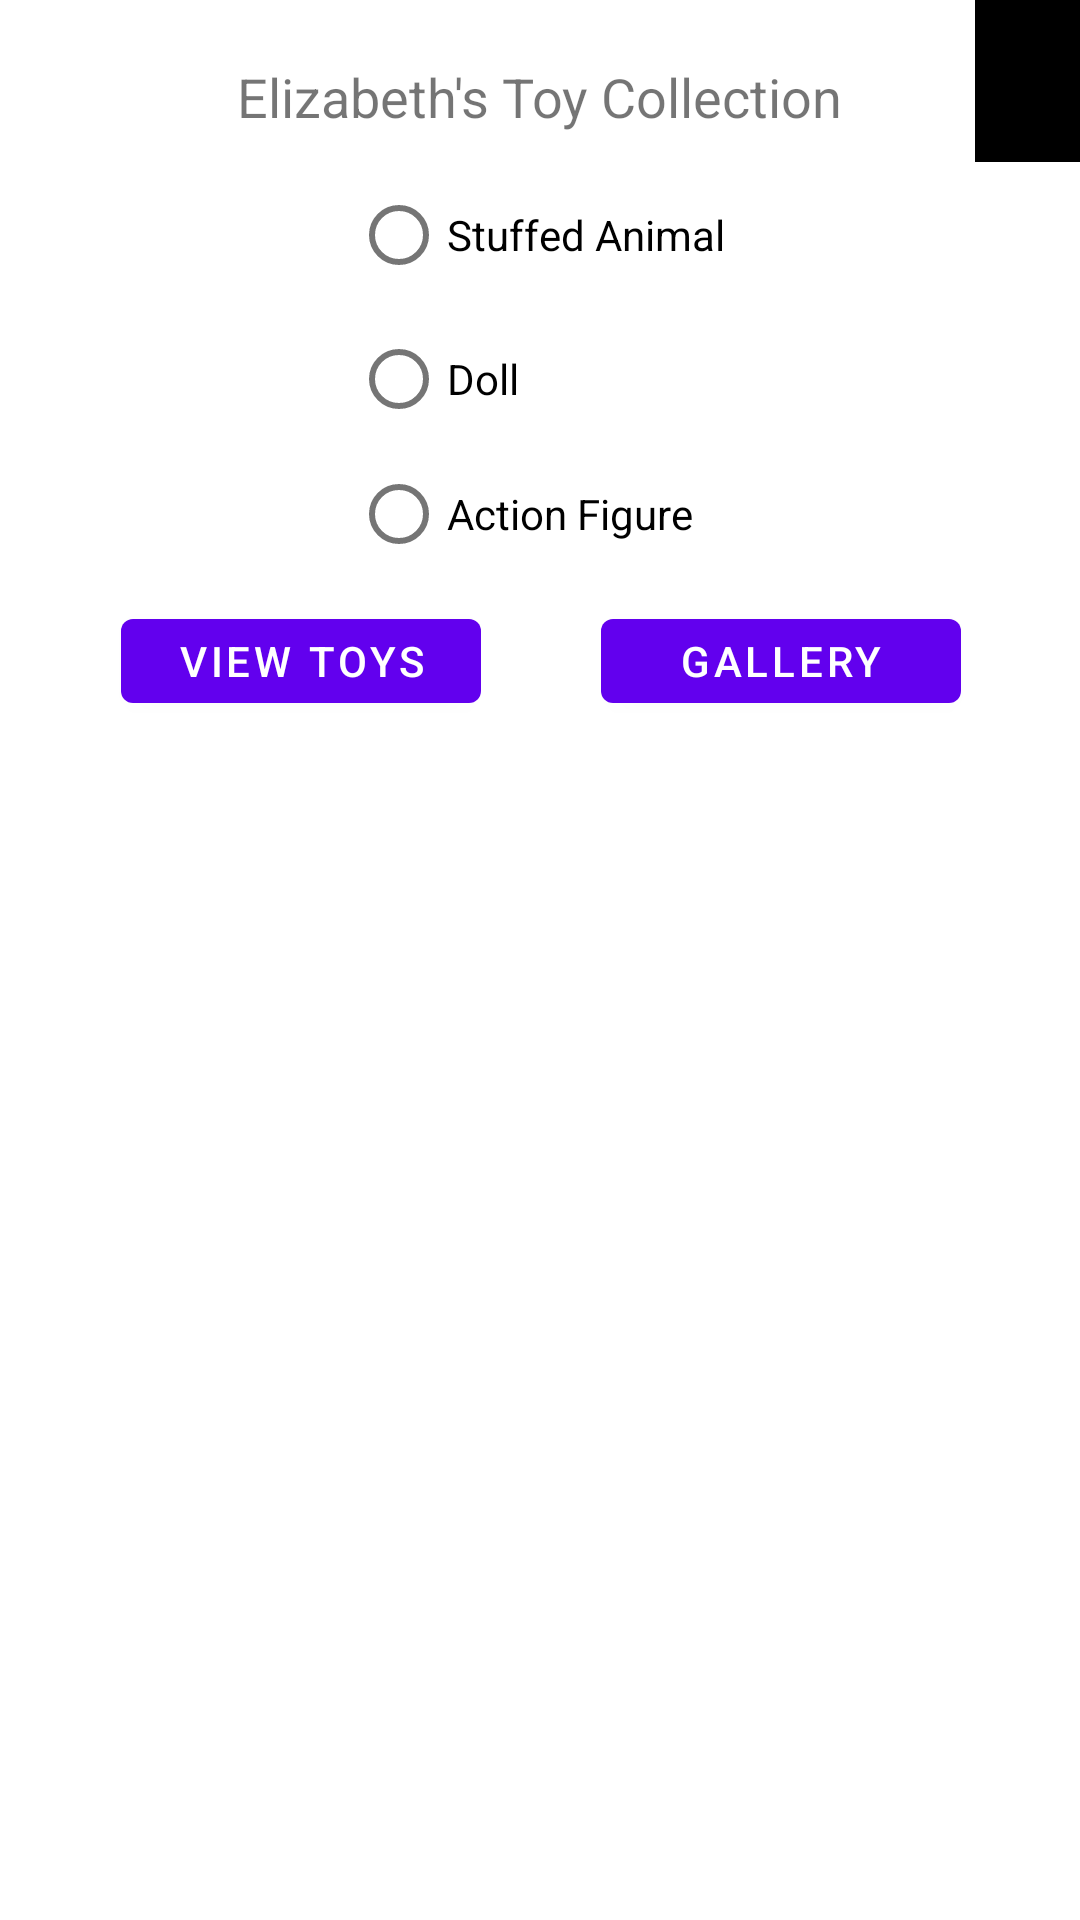

Reconstruct the res/layout file that produces this screen, plus the resources it refers to.
<!-- AndroidManifest.xml: activity theme Theme.ElizabethsStuffedAnimals.NoActionBar -->
<!-- res/layout/activity_main.xml -->
<?xml version="1.0" encoding="utf-8"?>
<androidx.constraintlayout.widget.ConstraintLayout xmlns:android="http://schemas.android.com/apk/res/android"
    xmlns:app="http://schemas.android.com/apk/res-auto"
    xmlns:tools="http://schemas.android.com/tools"
    android:layout_width="match_parent"
    android:layout_height="match_parent"
    tools:context=".MainActivity">

    <com.google.android.material.appbar.AppBarLayout
        android:layout_width="35dp"
        android:layout_height="54dp"
        android:background="#DCDCDC"
        app:layout_constraintEnd_toEndOf="parent"
        app:layout_constraintTop_toTopOf="parent">

        <androidx.appcompat.widget.Toolbar
            android:id="@+id/toolbar"
            android:layout_width="match_parent"
            android:layout_height="?attr/actionBarSize"
            android:background="@color/black"
            android:theme="@style/Theme.ElizabethsStuffedAnimals.AppBarOverlay"
            android:visibility="visible" />

    </com.google.android.material.appbar.AppBarLayout>

    <TextView
        android:id="@+id/tvAppName"
        android:layout_width="wrap_content"
        android:layout_height="wrap_content"
        android:layout_marginTop="20dp"
        android:text="@string/app_name"
        android:textSize="18sp"
        app:layout_constraintEnd_toEndOf="parent"
        app:layout_constraintStart_toStartOf="parent"
        app:layout_constraintTop_toTopOf="parent" />

    <RadioGroup
        android:id="@+id/rgToy"
        android:layout_width="126dp"
        android:layout_height="138dp"
        android:layout_marginTop="10dp"
        app:layout_constraintEnd_toEndOf="parent"
        app:layout_constraintStart_toStartOf="parent"
        app:layout_constraintTop_toBottomOf="@+id/tvAppName">

        <RadioButton
            android:id="@+id/rbStuffedAnimal"
            android:layout_width="match_parent"
            android:layout_height="wrap_content"
            android:text="@string/stuffed_animal" />

        <RadioButton
            android:id="@+id/rbDoll"
            android:layout_width="match_parent"
            android:layout_height="wrap_content"
            android:text="@string/doll" />

        <RadioButton
            android:id="@+id/rbActionFigure"
            android:layout_width="match_parent"
            android:layout_height="wrap_content"
            android:text="@string/action_figure" />
    </RadioGroup>

    <Button
        android:id="@+id/btnViewToys"
        android:layout_width="120dp"
        android:layout_height="40dp"
        android:layout_marginTop="8dp"
        android:text="@string/button_view_toy"
        app:layout_constraintEnd_toEndOf="parent"
        app:layout_constraintHorizontal_bias="0.168"
        app:layout_constraintStart_toStartOf="parent"
        app:layout_constraintTop_toBottomOf="@+id/rgToy" />

    <androidx.constraintlayout.widget.ConstraintLayout
        android:id="@+id/fragmentContainer"
        android:layout_width="393dp"
        android:layout_height="459dp"
        android:layout_marginStart="10dp"
        android:layout_marginTop="10dp"
        android:layout_marginEnd="10dp"
        android:layout_marginBottom="10dp"
        app:layout_constraintBottom_toBottomOf="parent"
        app:layout_constraintEnd_toEndOf="parent"
        app:layout_constraintStart_toStartOf="parent"
        app:layout_constraintTop_toBottomOf="@+id/btnViewToys">

    </androidx.constraintlayout.widget.ConstraintLayout>

    <Button
        android:id="@+id/btnGallery"
        android:layout_width="120dp"
        android:layout_height="40dp"
        android:layout_marginTop="8dp"
        android:text="@string/gallery_button"
        app:layout_constraintEnd_toEndOf="parent"
        app:layout_constraintStart_toEndOf="@+id/btnViewToys"
        app:layout_constraintTop_toBottomOf="@+id/rgToy" />

</androidx.constraintlayout.widget.ConstraintLayout>
<!-- resources referenced by this layout -->
<resources>
  <string name="action_figure">Action Figure</string>
  <string name="app_name">Elizabeth\'s Toy Collection</string>
  <string name="button_view_toy">View Toys</string>
  <string name="doll">Doll</string>
  <string name="gallery_button">Gallery</string>
  <string name="stuffed_animal">Stuffed Animal</string>
  <style name="Theme.ElizabethsStuffedAnimals.AppBarOverlay" parent="ThemeOverlay.AppCompat.Dark.ActionBar" />
  <style name="Theme.ElizabethsStuffedAnimals.NoActionBar">
          <item name="windowActionBar">false</item>
          <item name="windowNoTitle">true</item>
      </style>
  <!-- not gathered from this repository: default colours our renderer supplied (Android Studio template values) -->
  <color name="black">#FF000000</color>
</resources>
